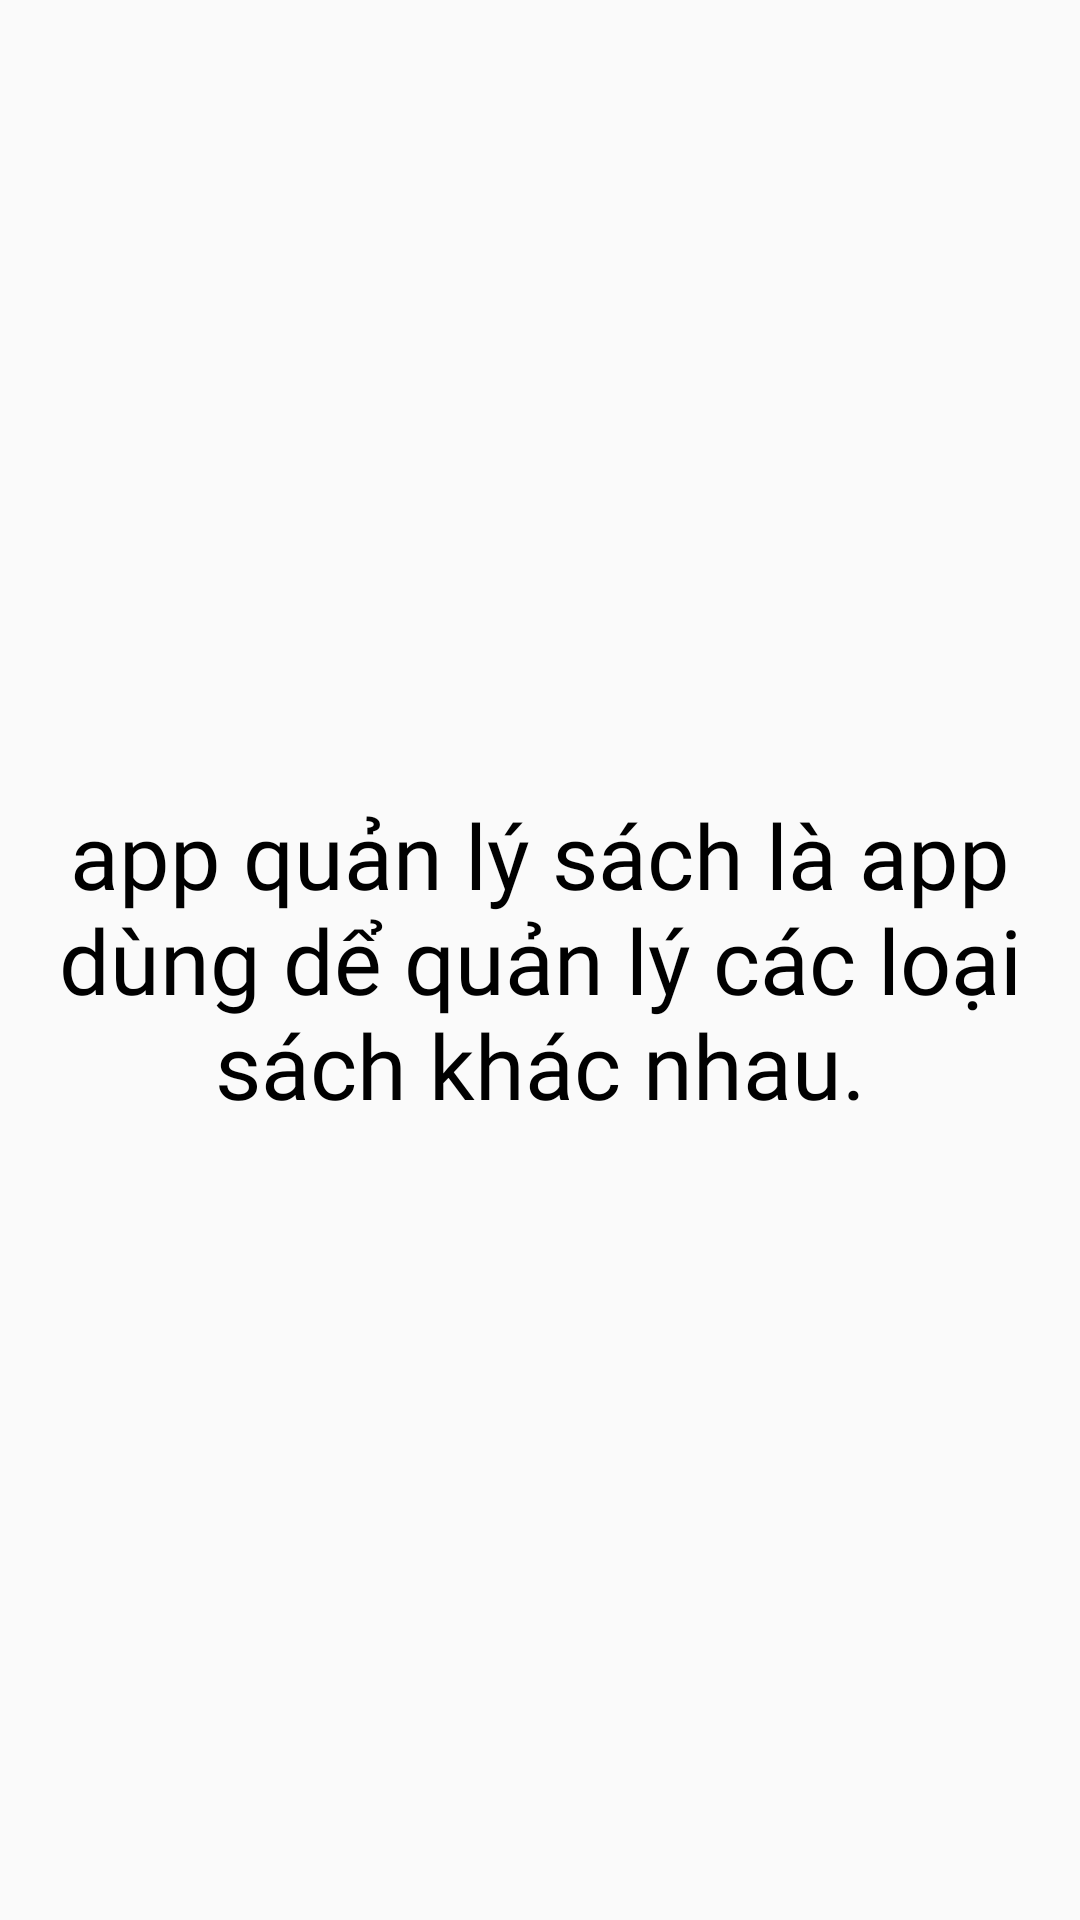

Layout XML and referenced resources for this Android screen:
<!-- AndroidManifest.xml: application theme AppTheme -->
<!-- res/layout/fragment_gioithieu.xml -->
<?xml version="1.0" encoding="utf-8"?>
<RelativeLayout
    xmlns:android="http://schemas.android.com/apk/res/android" android:layout_width="match_parent"
    android:layout_height="match_parent">

    <TextView
        android:layout_width="match_parent"
        android:layout_height="wrap_content"
        android:layout_centerInParent="true"
        android:textColor="#000"
        android:fontFamily="@font/antic"
        android:gravity="center"
        android:text="app quản lý sách là app dùng dể quản lý các loại sách khác nhau."
        android:textSize="30sp" />

</RelativeLayout>
<!-- resources referenced by this layout -->
<resources>
  <style name="AppTheme" parent="Theme.MaterialComponents.Light.NoActionBar.Bridge">
          
          <item name="colorPrimary">@color/colorPrimary</item>
          <item name="colorPrimaryDark">@color/colorPrimaryDark</item>
          <item name="colorAccent">@color/colorPrimary</item>
          <item name="bottomSheetDialogTheme">@style/AppBottomSheetDialogTheme</item>
  
      </style>
  <color name="colorPrimary">#393961</color>
  <color name="colorPrimaryDark">#393961</color>
  <style name="AppBottomSheetDialogTheme" parent="Theme.Design.Light.BottomSheetDialog">
          <item name="bottomSheetStyle">@style/AppModalStyle</item>
      </style>
  <style name="AppModalStyle" parent="Widget.Design.BottomSheet.Modal">
          <item name="android:background">@drawable/bg_sheet</item>
      </style>
  <!-- drawable bg_sheet (drawable) -->
  <?xml version="1.0" encoding="utf-8"?>
  <shape xmlns:android="http://schemas.android.com/apk/res/android">
      <solid android:color="#ffffff"/>
      <corners
          android:topLeftRadius="30dp"
          android:topRightRadius="30dp"
          android:bottomRightRadius="0dp"
          android:bottomLeftRadius="0dp"/>
  </shape>
</resources>
